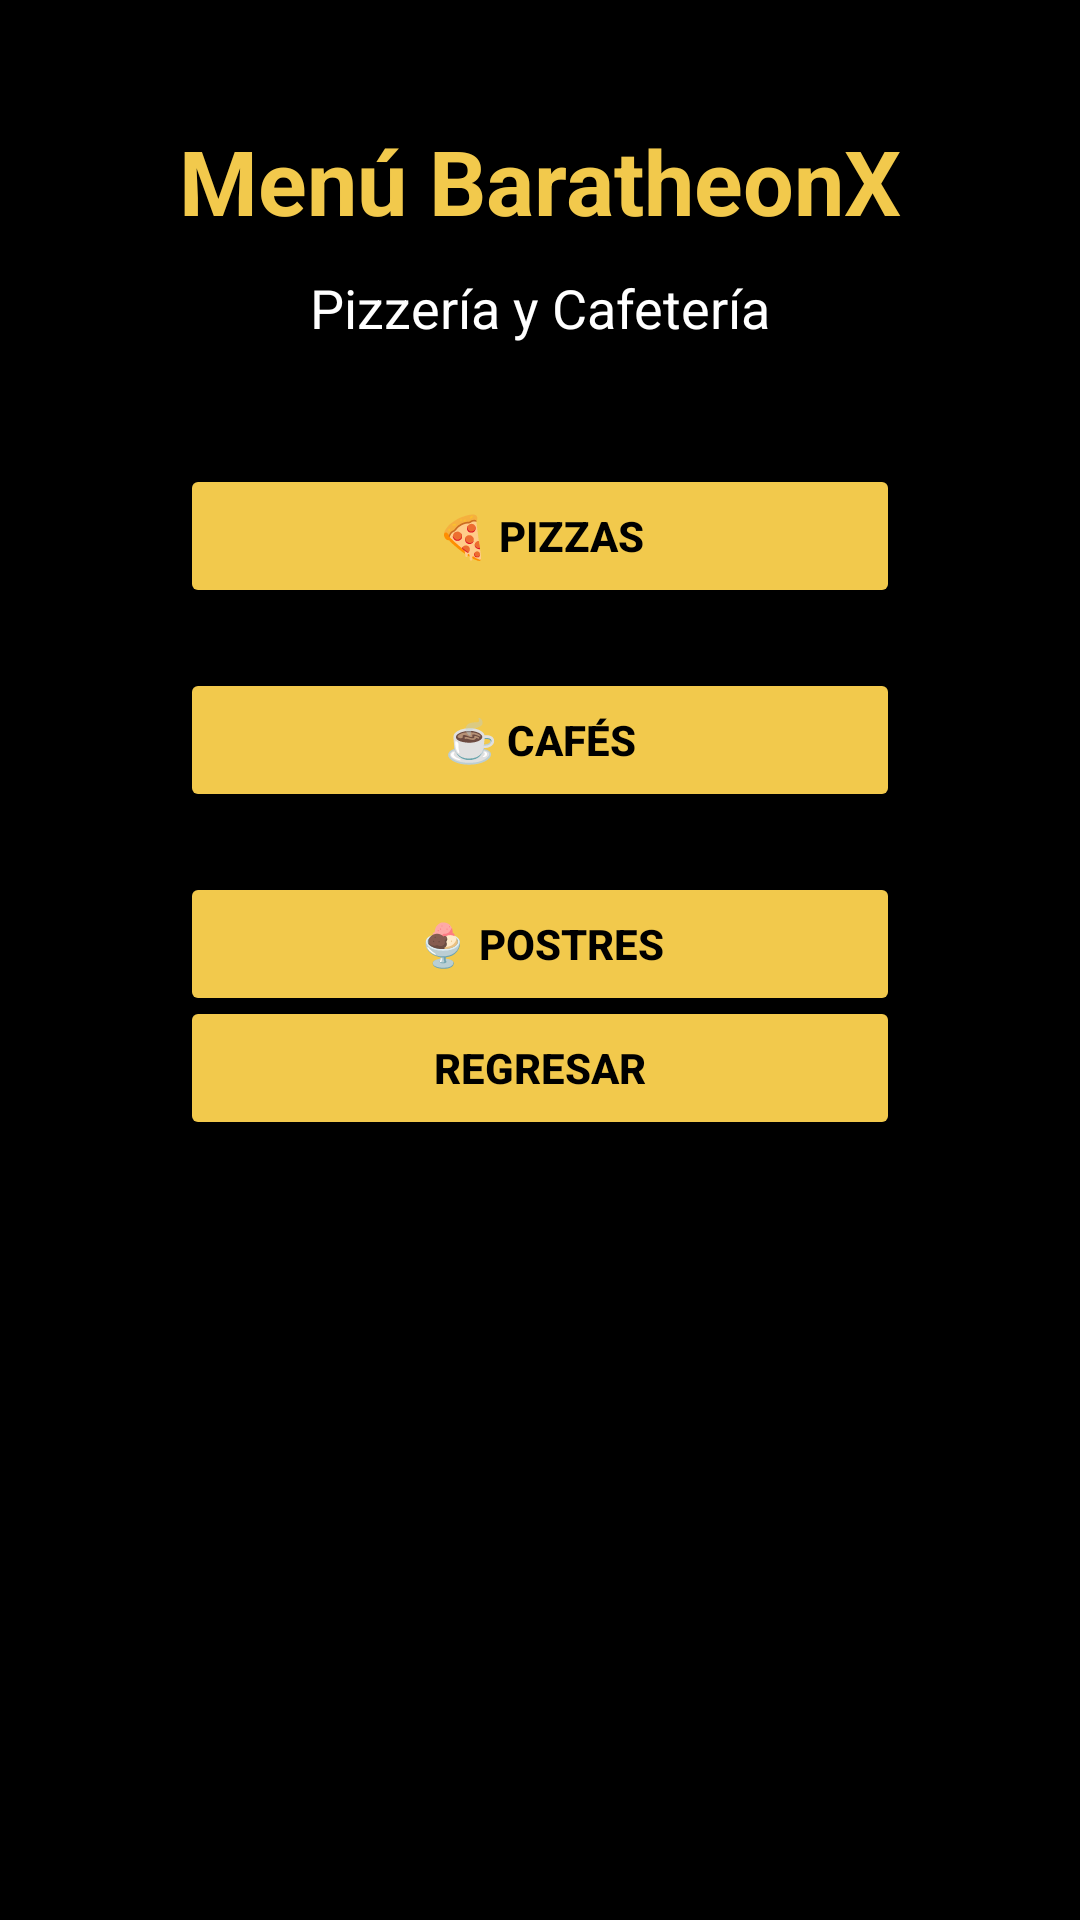

The Android layout XML behind this screen, and the referenced resources:
<!-- AndroidManifest.xml: application theme Theme.BaratheonX -->
<!-- res/layout/baratheonx_menu.xml -->
<?xml version="1.0" encoding="utf-8"?>
<androidx.constraintlayout.widget.ConstraintLayout
    xmlns:android="http://schemas.android.com/apk/res/android"
    xmlns:app="http://schemas.android.com/apk/res-auto"
    android:layout_width="match_parent"
    android:layout_height="match_parent"
    android:background="#000000">

    <TextView
        android:id="@+id/txtTituloMenu"
        android:layout_width="wrap_content"
        android:layout_height="wrap_content"
        android:text="@string/men_baratheonx"
        android:textColor="#F2C94C"
        android:textSize="30sp"
        android:textStyle="bold"
        app:layout_constraintTop_toTopOf="parent"
        app:layout_constraintStart_toStartOf="parent"
        app:layout_constraintEnd_toEndOf="parent"
        android:layout_marginTop="40dp"/>

    <TextView
        android:id="@+id/txtSubtitulo"
        android:layout_width="wrap_content"
        android:layout_height="wrap_content"
        android:text="Pizzería y Cafetería"
        android:textColor="#FFFFFF"
        android:textSize="18sp"
        app:layout_constraintTop_toBottomOf="@id/txtTituloMenu"
        app:layout_constraintStart_toStartOf="parent"
        app:layout_constraintEnd_toEndOf="parent"
        android:layout_marginTop="10dp"/>

    <Button
        android:id="@+id/btnPizza"
        android:layout_width="0dp"
        android:layout_height="wrap_content"
        android:text="@string/pizzas"
        android:textColor="#000000"
        android:textStyle="bold"
        android:backgroundTint="#F2C94C"
        app:layout_constraintTop_toBottomOf="@id/txtSubtitulo"
        app:layout_constraintStart_toStartOf="parent"
        app:layout_constraintEnd_toEndOf="parent"
        android:layout_marginTop="40dp"
        android:layout_marginStart="60dp"
        android:layout_marginEnd="60dp"/>

    <Button
        android:id="@+id/btnCafe"
        android:layout_width="0dp"
        android:layout_height="wrap_content"
        android:text="@string/caf_s"
        android:textColor="#000000"
        android:textStyle="bold"
        android:backgroundTint="#F2C94C"
        app:layout_constraintTop_toBottomOf="@id/btnPizza"
        app:layout_constraintStart_toStartOf="parent"
        app:layout_constraintEnd_toEndOf="parent"
        android:layout_marginTop="20dp"
        android:layout_marginStart="60dp"
        android:layout_marginEnd="60dp"/>

    <Button
        android:id="@+id/btnPostres"
        android:layout_width="0dp"
        android:layout_height="wrap_content"
        android:text="@string/postres"
        android:textColor="#000000"
        android:textStyle="bold"
        android:backgroundTint="#F2C94C"
        app:layout_constraintTop_toBottomOf="@id/btnCafe"
        app:layout_constraintStart_toStartOf="parent"
        app:layout_constraintEnd_toEndOf="parent"
        android:layout_marginTop="20dp"
        android:layout_marginStart="60dp"
        android:layout_marginEnd="60dp"/>

    <Button
        android:id="@+id/btnAtras"
        android:layout_width="0dp"
        android:layout_height="wrap_content"
        android:layout_marginStart="60dp"
        android:layout_marginEnd="60dp"
        android:layout_marginBottom="260dp"
        android:backgroundTint="#F2C94C"
        android:text="@string/regresar"
        android:textColor="#000000"
        android:textStyle="bold"
        app:layout_constraintBottom_toBottomOf="parent"
        app:layout_constraintEnd_toEndOf="parent"
        app:layout_constraintHorizontal_bias="0.0"
        app:layout_constraintStart_toStartOf="parent" />

</androidx.constraintlayout.widget.ConstraintLayout>
<!-- resources referenced by this layout -->
<resources>
  <string name="caf_s">☕ Cafés</string>
  <string name="men_baratheonx">Menú BaratheonX</string>
  <string name="pizzas">🍕 Pizzas</string>
  <string name="postres">🍨 Postres</string>
  <string name="regresar">Regresar</string>
  <style name="Theme.BaratheonX" parent="Base.Theme.BaratheonX" />
  <style name="Base.Theme.BaratheonX" parent="Theme.Material3.DayNight.NoActionBar">
          
          
      </style>
</resources>
